Run: headless pygame with SDL's dummy video driver; simulated clock (each Clock.tick advances the game by its frame time, no real sleeping); random seed 0; keys injected as events and as key.get_pressed() state; no mouse input.
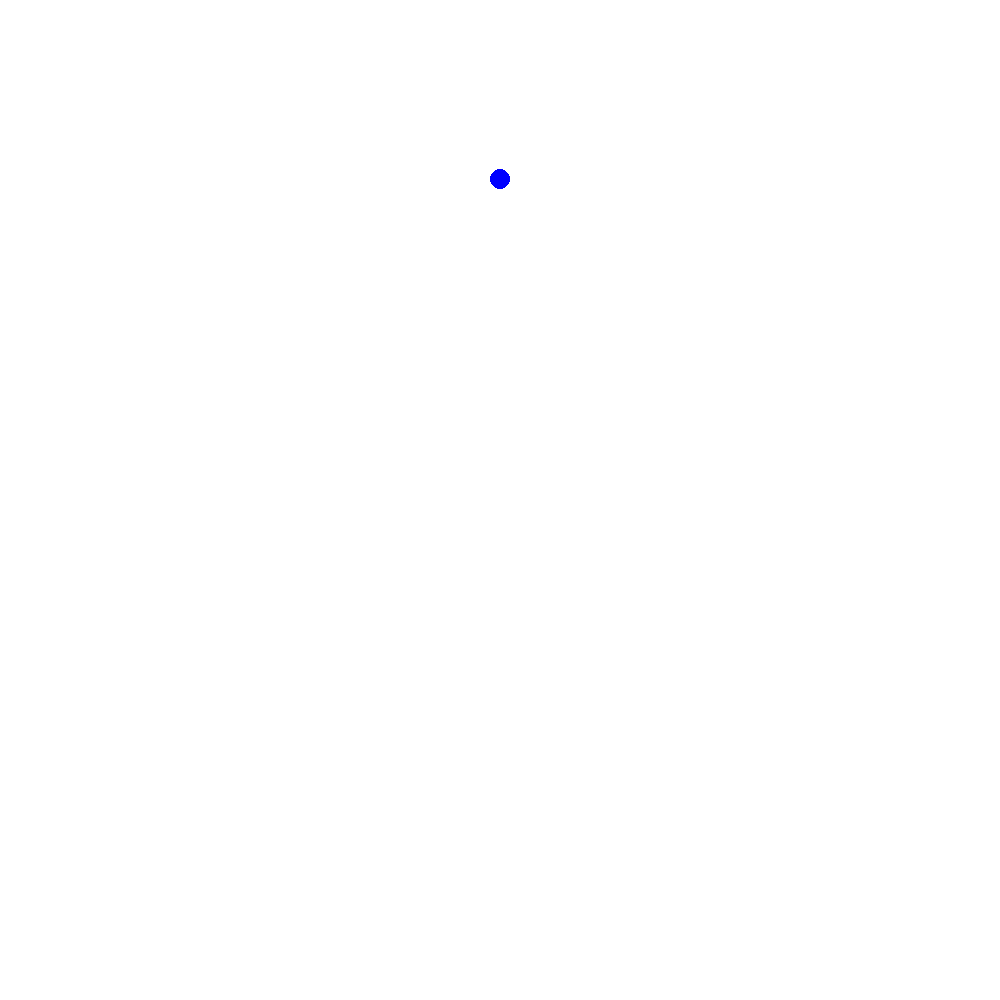
Frame 1 of 4 · flips 1–60 · no input
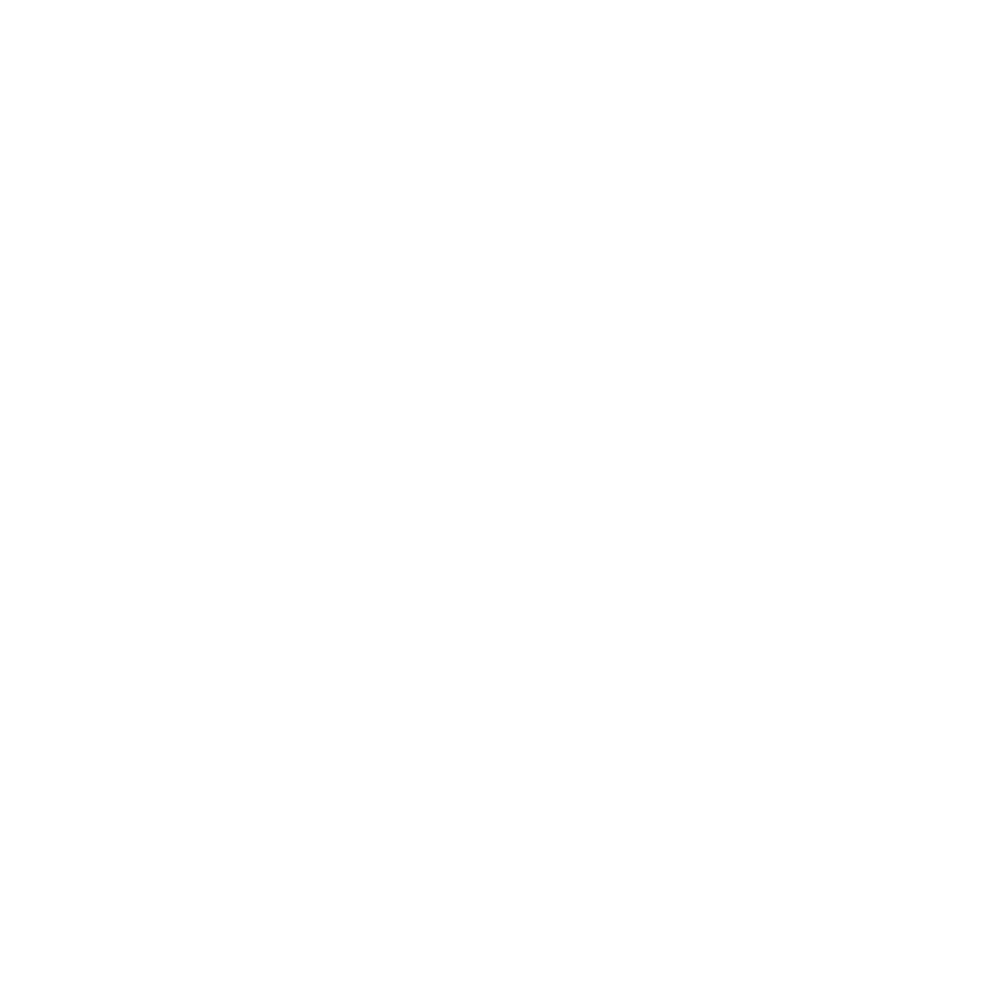
Frame 2 of 4 · flips 61–180 · tapped SPACE, RETURN · held RIGHT (→), D
Frame 3 of 4 · flips 181–300 · held DOWN (↓), S · screen unchanged from frame 2, image omitted
Frame 4 of 4 · flips 301–420 · held LEFT (←), A, UP (↑), W · screen unchanged from frame 3, image omitted

The pygame program that drew these frames:

import pygame
import sys
import time

# Game Vars
SCREEN_RES_X = 1000
SCREEN_RES_Y = 1000
GRAVITY = 9.8
TICKER_SPEED = 0.01
game_objects = []
ticker = 0

# PyGame Init
pygame.init()
screen = pygame.display.set_mode([SCREEN_RES_X, SCREEN_RES_Y])

def update_objects():
    for obj in game_objects:
        obj.update()

# Object classes
class ball(object):
    def __init__(self, init_x, init_y, speed):
        self.x = init_x
        self.y = init_y
        self.speed = speed
        self.time_alive = 0
        game_objects.append(self)

    def draw(self, x, y):
        pygame.draw.circle(screen, (0, 0, 255), (x, y), 10)        

    def update(self):
        self.time_alive = self.time_alive + TICKER_SPEED
        #self.x = self.x + self.speed
        # vf = g * t
        self.y = self.y + (GRAVITY*self.time_alive)
        self.draw(self.x, self.y)

# initialise objects
ball_0 = ball(500, 0, 1)

while True:
    # Game loop tick 60Hz
    ticker = ticker + 1
    time.sleep(TICKER_SPEED)

    # Exit on close button
    for event in pygame.event.get():
        if event.type == pygame.QUIT:
            pygame.quit()
            sys.exit()

    screen.fill((255, 255, 255))

    # Update all game objects
    update_objects()

    pygame.display.flip()
